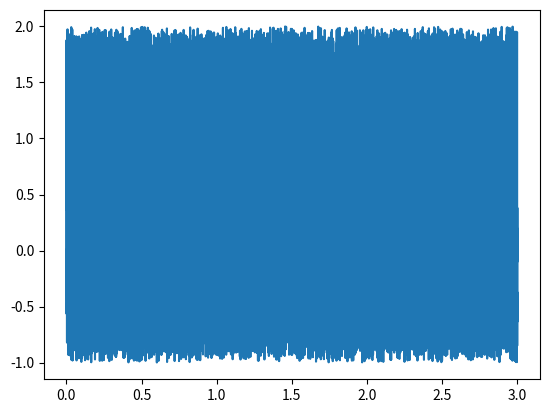

Write the Python code that produced this figure.
import numpy as np
import matplotlib.pyplot as plt


if __name__ == "__main__":
    A = 1
    f = 440
    fs = 16000
    s = 3

    t = np.arange(0, s, 1 / fs)
    x = A * np.sin(2 * np.pi * f * t)
    n = np.random.rand(round(fs * s))

    y = x + n

    plt.plot(t, y)
    plt.show()
